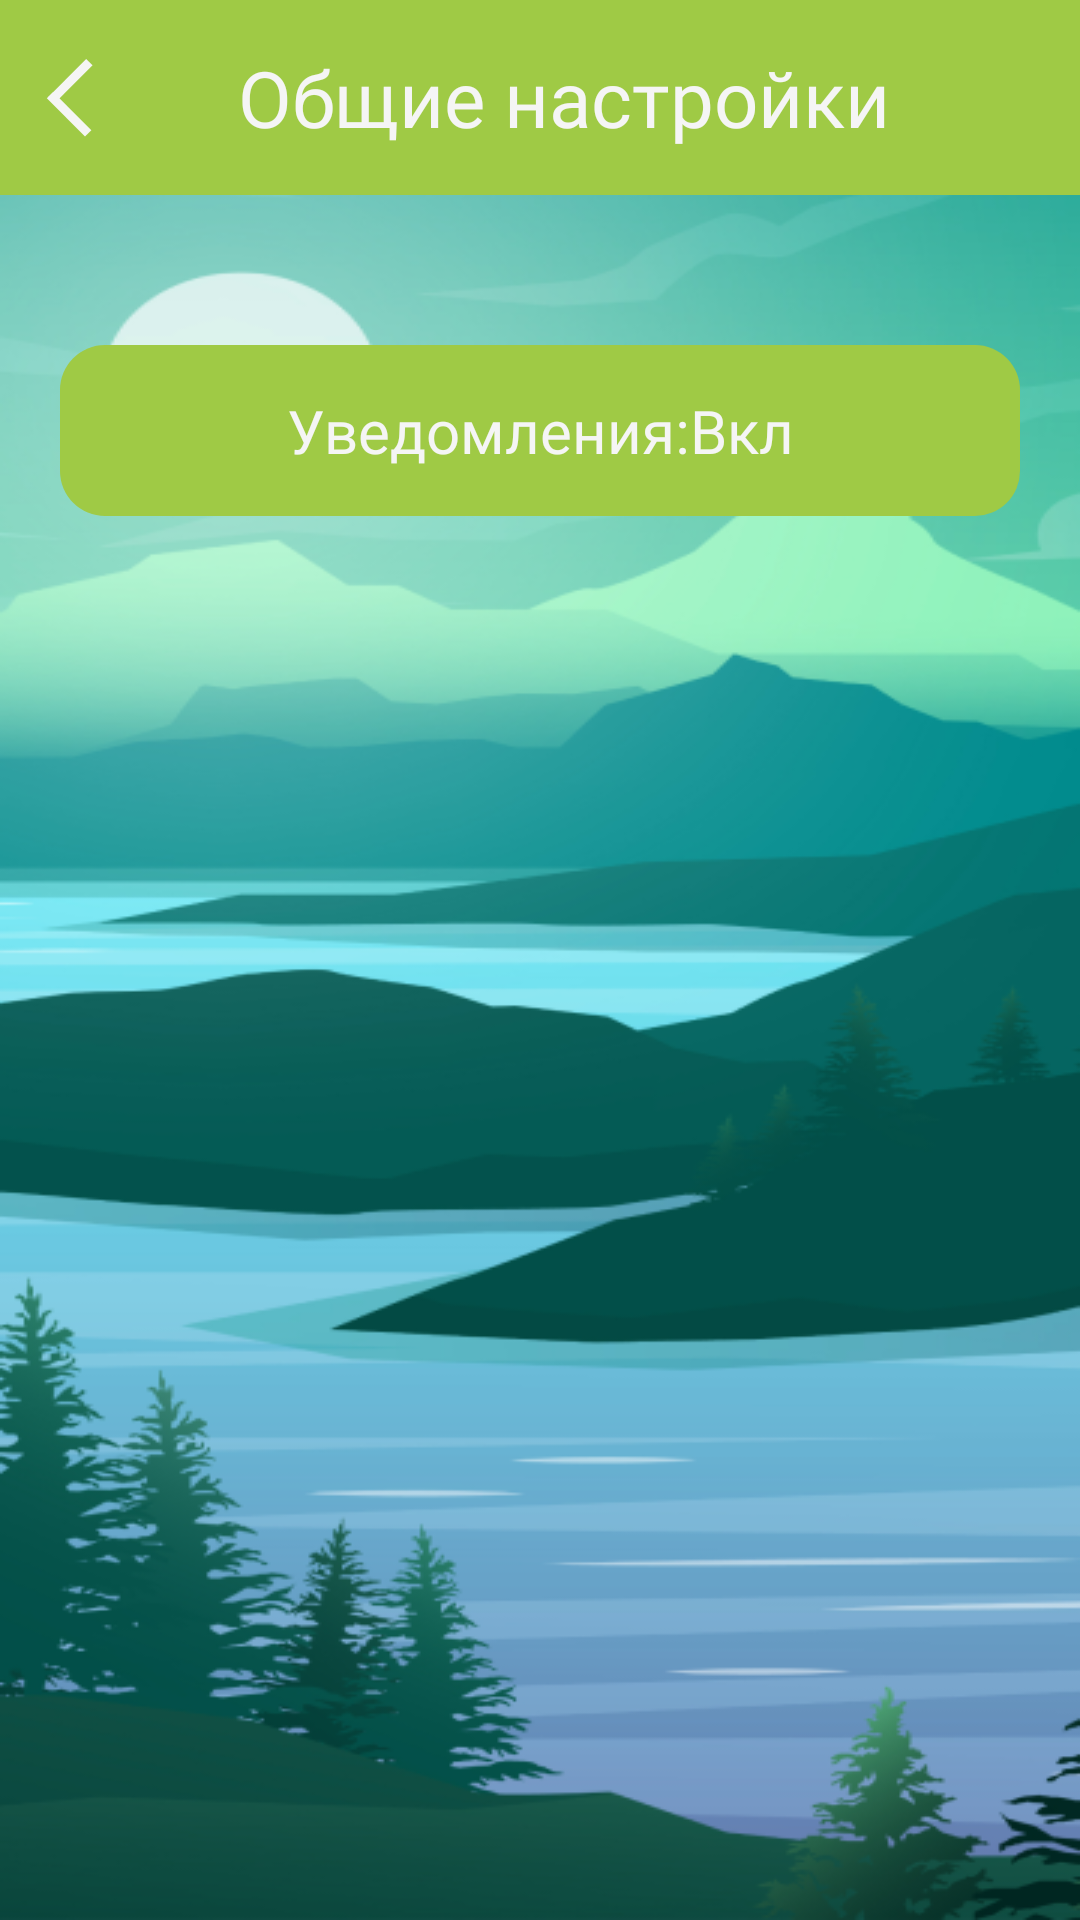

Layout XML and referenced resources for this Android screen:
<!-- AndroidManifest.xml: application theme Theme.ZenFlow -->
<!-- res/layout/activity_setting_general_setting.xml -->
<?xml version="1.0" encoding="utf-8"?>
<LinearLayout xmlns:android="http://schemas.android.com/apk/res/android"
    xmlns:app="http://schemas.android.com/apk/res-auto"
    xmlns:tools="http://schemas.android.com/tools"
    android:layout_width="match_parent"
    android:layout_height="match_parent"
    tools:context=".setting_about_us"
    android:background="@drawable/setting_foto"
    android:orientation="vertical">

    <LinearLayout
        android:layout_width="match_parent"
        android:layout_height="wrap_content"
        android:background="@color/ForEditText"
        android:orientation="horizontal"
        android:padding="15sp">

        <ImageView
            android:id="@+id/setting_back_genera"
            android:layout_width="wrap_content"
            android:layout_height="match_parent"
            android:src="@drawable/qwekwe"
            />


        <TextView
            android:id="@+id/textView8"
            android:layout_width="wrap_content"
            android:layout_height="wrap_content"
            android:layout_gravity="center"
            android:layout_weight="1"
            android:fontFamily="@font/gabriela"
            android:gravity="center"
            android:text="Общие настройки"
            android:textColor="@color/WhiteText"
            android:textSize="26sp" />
    </LinearLayout>
    <ScrollView
        android:layout_width="match_parent"
        android:layout_height="match_parent">
        <LinearLayout
            android:layout_width="match_parent"
            android:layout_height="match_parent"
            android:layout_marginTop="50sp"
            android:layout_marginRight="20sp"
            android:layout_marginLeft="20sp"
            android:layout_marginBottom="150sp"
            android:orientation="vertical">

            <androidx.appcompat.widget.AppCompatButton
                android:id="@+id/button5"
                android:layout_width="match_parent"
                android:layout_height="wrap_content"
                android:layout_marginBottom="30sp"
                android:background="@drawable/radius_for_button"
                android:backgroundTint="@color/ForEditText"
                android:fontFamily="@font/gabriela"
                android:padding="15sp"
                android:text="Уведомления:Вкл"
                android:textAllCaps="false"
                android:textColor="@color/WhiteText"
                android:textSize="20sp"/>


        </LinearLayout>
    </ScrollView>

</LinearLayout>
<!-- resources referenced by this layout -->
<resources>
  <color name="ForEditText">#9FCA45</color>
  <color name="WhiteText">#F5F5F5</color>
  <!-- drawable qwekwe (drawable) -->
  <vector xmlns:android="http://schemas.android.com/apk/res/android"
      android:width="16dp"
      android:height="26dp"
      android:viewportWidth="16"
      android:viewportHeight="26">
    <path
        android:pathData="M14.789,1.061L2.061,13.789"
        android:strokeWidth="3"
        android:fillColor="#00000000"
        android:strokeColor="#F5F5F5"/>
    <path
        android:pathData="M1.668,12.061L14.396,24.789"
        android:strokeWidth="3"
        android:fillColor="#00000000"
        android:strokeColor="#F5F5F5"/>
  </vector>
  <!-- drawable radius_for_button (drawable) -->
  <?xml version="1.0" encoding="utf-8"?>
  <shape  xmlns:android="http://schemas.android.com/apk/res/android">
      <corners android:radius="15dp" >
  
      </corners>
  
  </shape>
  <!-- drawable setting_foto: png bitmap (drawable, 181878 bytes) -->
  <style name="Theme.ZenFlow" parent="Base.Theme.ZenFlow" />
  <style name="Base.Theme.ZenFlow" parent="Theme.Material3.DayNight.NoActionBar">
          
          
      </style>
</resources>
